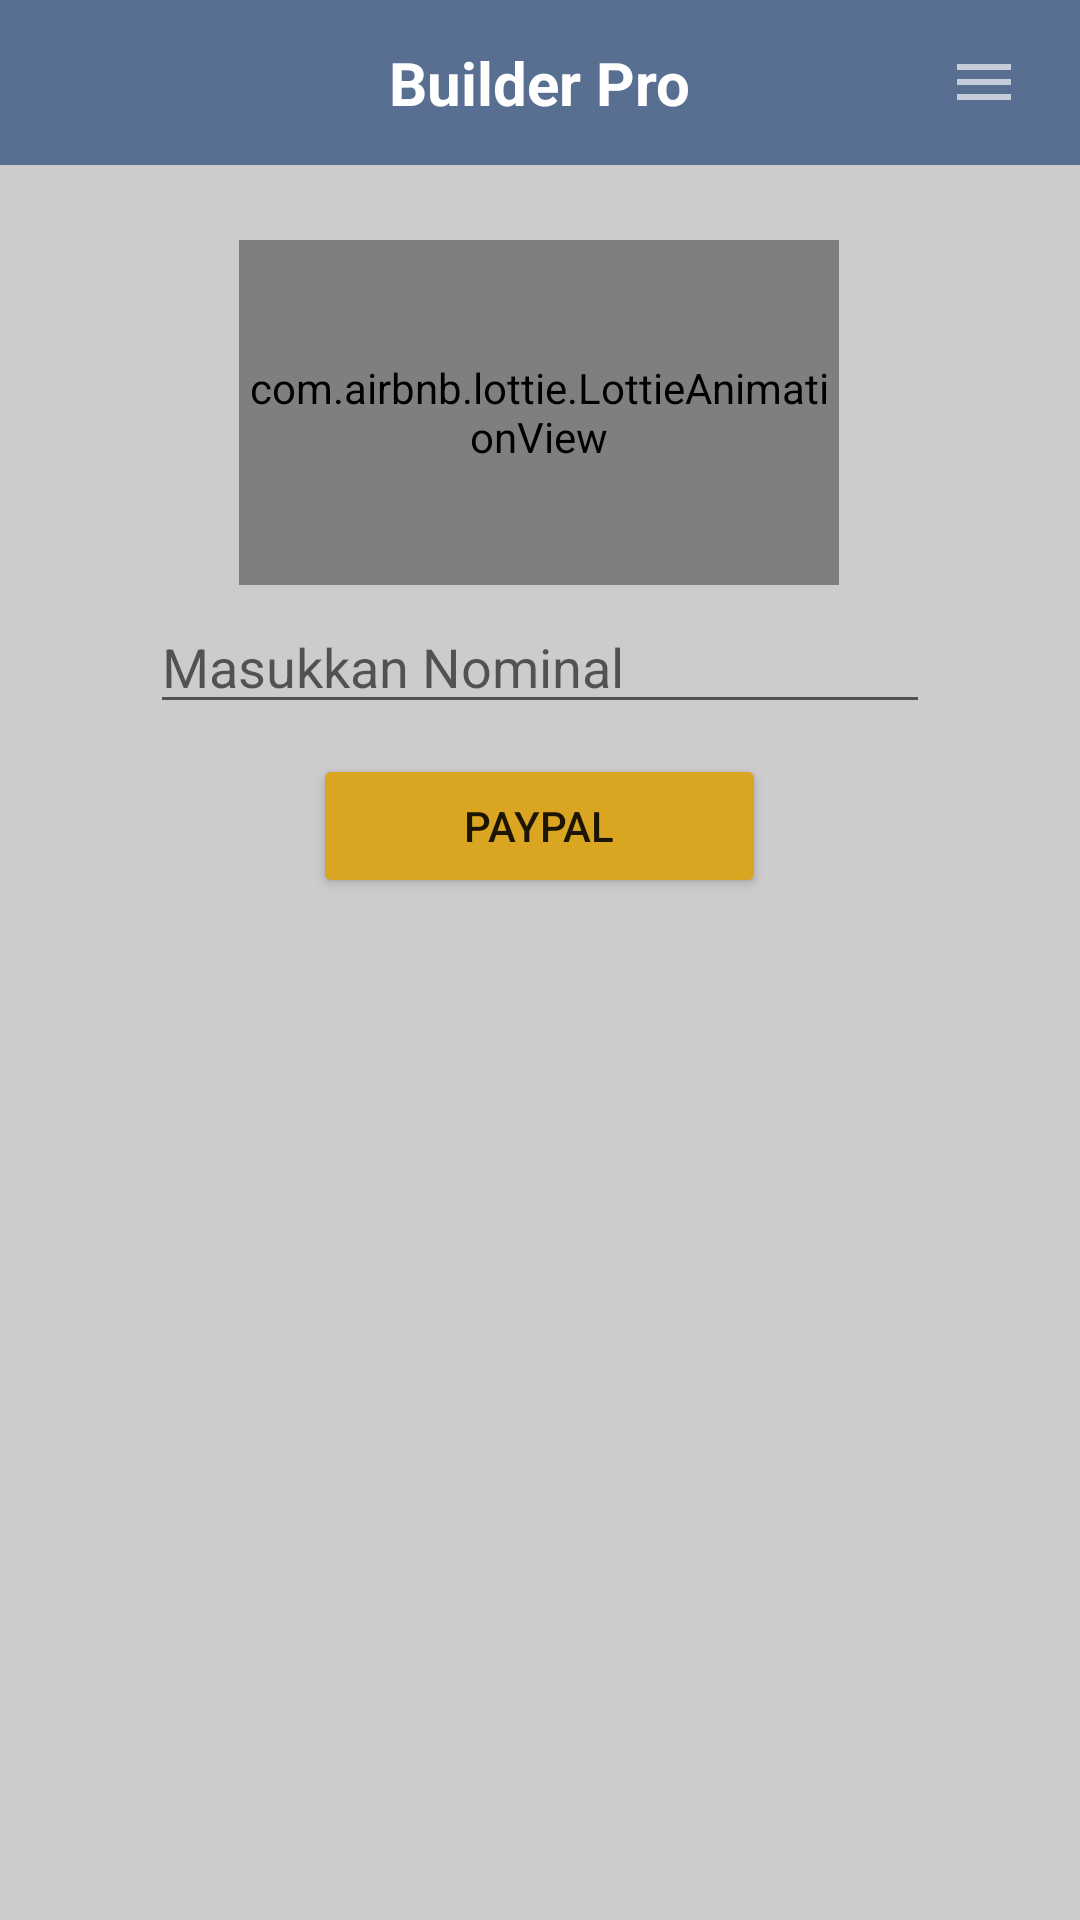

This screen was rendered from an Android layout file. Write that file and the resources it references.
<!-- AndroidManifest.xml: application theme Theme.BuilderPro -->
<!-- res/layout/activity_konfirmasi_pembayaran.xml -->
<?xml version="1.0" encoding="utf-8"?>
<RelativeLayout
    xmlns:android="http://schemas.android.com/apk/res/android"
    xmlns:app="http://schemas.android.com/apk/res-auto"
    xmlns:tools="http://schemas.android.com/tools"
    android:layout_width="match_parent"
    android:layout_height="match_parent"
    android:orientation="vertical"
    android:background="#ccc"
    tools:context=".KonfirmasiPembayaran">

    <RelativeLayout
        android:layout_width="match_parent"
        android:layout_height="55dp"
        android:background="#586F92">

        <TextView
            android:id="@+id/title_text"
            android:layout_width="wrap_content"
            android:layout_height="wrap_content"
            android:layout_centerInParent="true"
            android:text="@string/app_name"
            android:textColor="#fff"
            android:textSize="20sp"
            android:textStyle="bold" />

        <ImageButton
            android:id="@+id/menu_button"
            android:layout_width="wrap_content"
            android:layout_height="wrap_content"
            android:layout_alignParentRight="true"
            android:layout_centerInParent="true"
            android:layout_marginRight="20dp"
            android:background="@null"
            android:src="@drawable/ic_menu" />

    </RelativeLayout>

    
    <androidx.constraintlayout.widget.ConstraintLayout
        android:layout_width="match_parent"
        android:layout_height="match_parent">

        <com.airbnb.lottie.LottieAnimationView
            android:id="@+id/animation_view"
            android:layout_width="200dp"
            android:layout_height="115dp"
            android:layout_marginTop="80dp"
            app:layout_constraintEnd_toEndOf="parent"
            app:layout_constraintHorizontal_bias="0.497"
            app:layout_constraintStart_toStartOf="parent"
            app:layout_constraintTop_toTopOf="parent"
            app:lottie_autoPlay="true"
            app:lottie_loop="true"
            app:lottie_rawRes="@raw/paypal"
            tools:ignore="MissingConstraints" />


    </androidx.constraintlayout.widget.ConstraintLayout>



    <EditText
        android:id="@+id/id_Amt"
        android:layout_width="match_parent"
        android:layout_height="wrap_content"
        android:layout_marginStart="50dp"
        android:layout_marginTop="200dp"
        android:layout_marginEnd="50dp"
        android:hint="Masukkan Nominal"
        android:inputType="numberDecimal" />

    
    <Button
        android:id="@+id/btn"
        android:layout_width="151dp"
        android:layout_height="wrap_content"
        android:layout_below="@id/id_Amt"
        android:layout_centerInParent="true"
        android:layout_marginTop="10dp"
        android:backgroundTint="#DAA520"
        android:text="Paypal" />

    
    

</RelativeLayout>
<!-- resources referenced by this layout -->
<resources>
  <!-- drawable ic_menu (drawable) -->
  <vector android:alpha="0.65" android:height="24dp"
      android:tint="#fff" android:viewportHeight="24"
      android:viewportWidth="24" android:width="24dp" xmlns:android="http://schemas.android.com/apk/res/android">
      <path android:fillColor="@android:color/white" android:pathData="M3,18h18v-2L3,16v2zM3,13h18v-2L3,11v2zM3,6v2h18L21,6L3,6z"/>
  </vector>
  <string name="app_name">Builder Pro</string>
  <style name="Theme.BuilderPro" parent="Theme.MaterialComponents.DayNight.DarkActionBar">
          
          <item name="colorPrimary">@color/purple_500</item>
          <item name="colorPrimaryVariant">@color/purple_700</item>
          <item name="colorOnPrimary">@color/white</item>
          
          <item name="colorSecondary">@color/teal_200</item>
          <item name="colorSecondaryVariant">@color/teal_700</item>
          <item name="colorOnSecondary">@color/black</item>
          
          <item name="android:statusBarColor">?attr/colorPrimaryVariant</item>
          
      </style>
  <!-- not gathered from this repository: default colours our renderer supplied (Android Studio template values) -->
  <color name="purple_500">#FF6200EE</color>
  <color name="purple_700">#FF3700B3</color>
  <color name="teal_200">#FF03DAC5</color>
  <color name="teal_700">#FF018786</color>
  <color name="black">#FF000000</color>
  <color name="white">#FFFFFFFF</color>
</resources>
